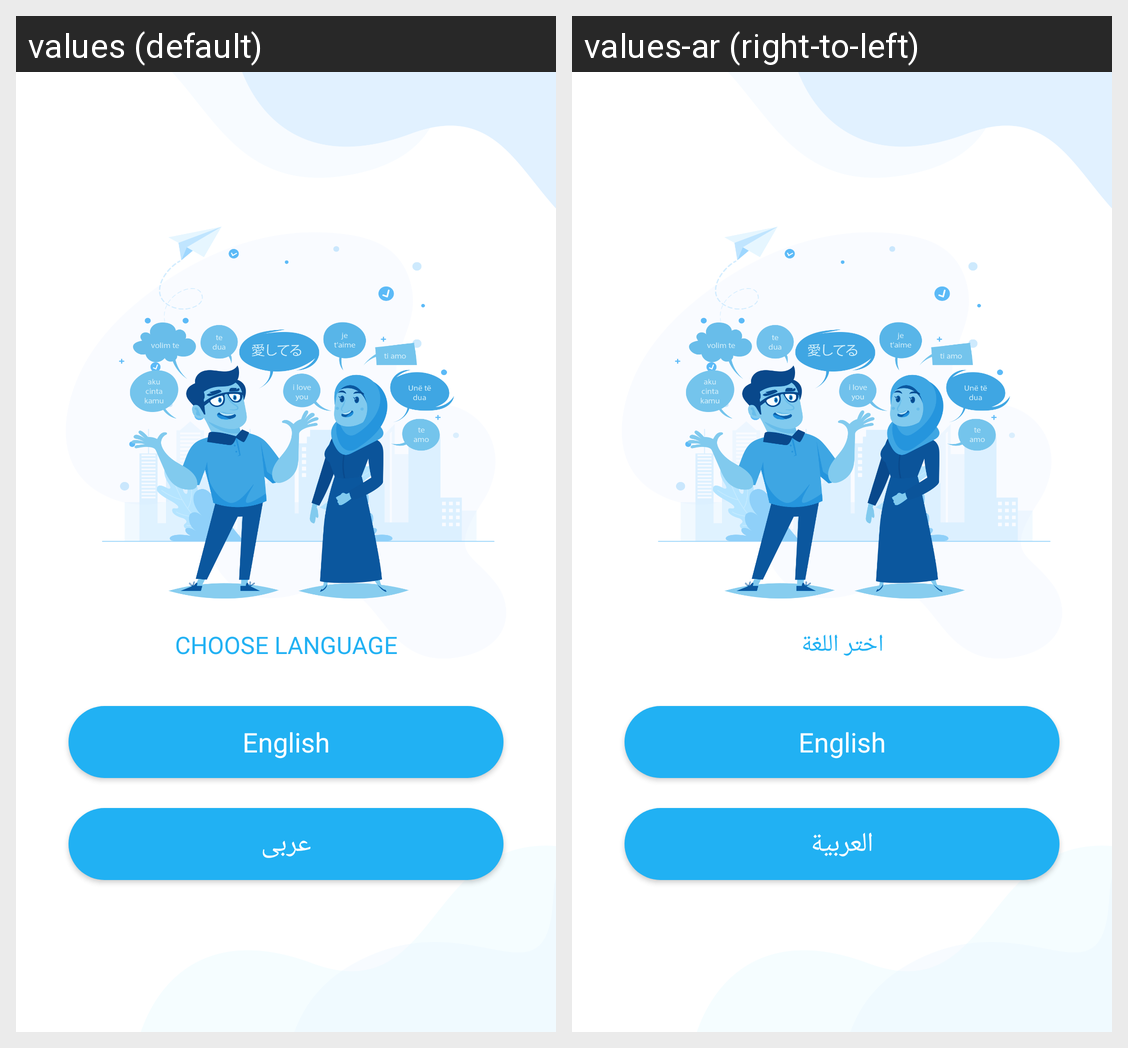

The Android screen above is rendered under two locales of the same app. Produce the string resources it draws, with the default and per-locale values.
Android screen res/layout/activity_language_selection.xml rendered under 2 locales, left to right: values (default), values-ar (right-to-left). Device: Nexus 5 (rendered at 1080×1920; each locale shown at half size, 540×960, under a caption strip naming it); theme AppTheme.
Strings drawn on this screen, with the default value and each locale's value (text and hints the layout hard-codes, and strings that could not be matched under every locale, appear in the picture but are not listed):

choose_lang
  values: Choose Language
  values-ar: اختر اللغة

english
  values: English
  values-ar: English

arabic
  values: عربى
  values-ar: العربية
